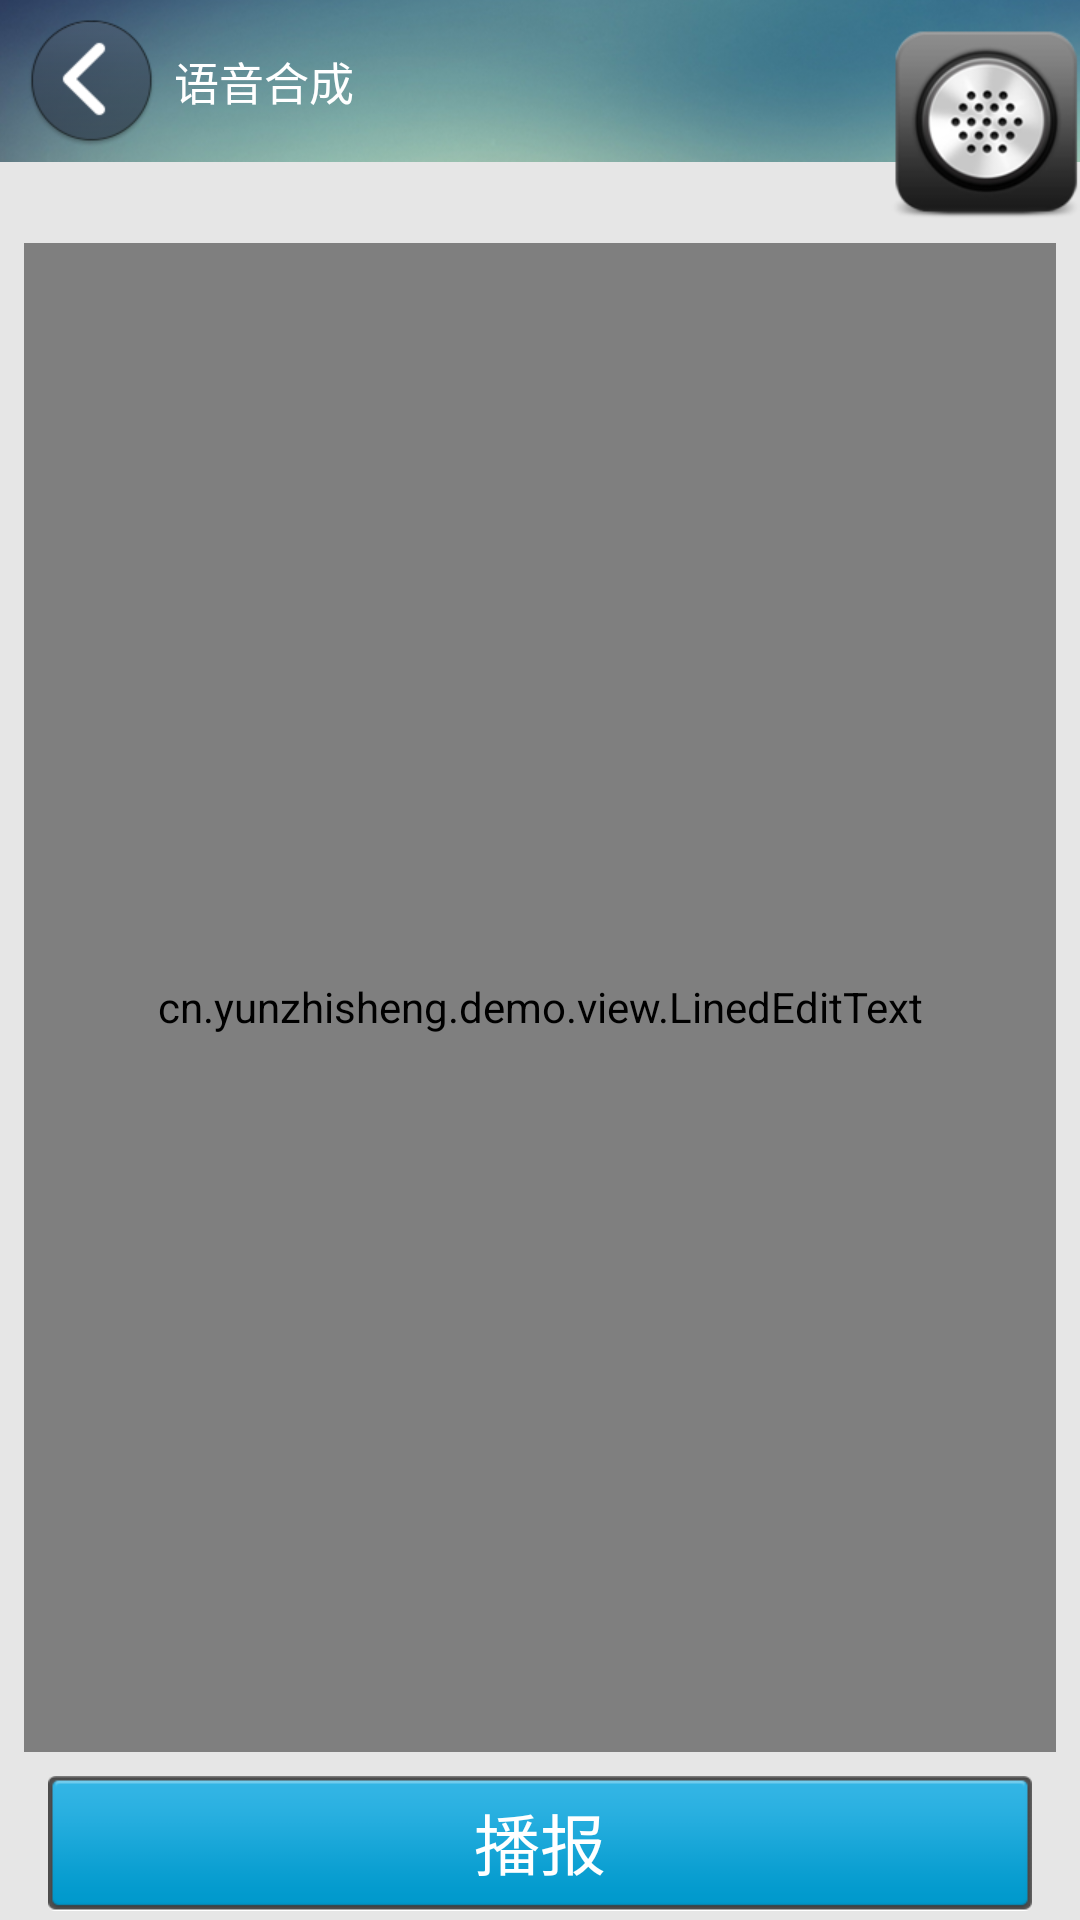

Produce the Android XML layout that renders to this screen, including the resource entries it uses.
<!-- AndroidManifest.xml: application theme AppTheme -->
<!-- res/layout/fragment_tts.xml -->
<LinearLayout xmlns:android="http://schemas.android.com/apk/res/android"
    xmlns:tools="http://schemas.android.com/tools"
    xmlns:attrs="http://schemas.android.com/apk/res/cn.yunzhisheng.demo"
    android:layout_width="fill_parent"
    android:layout_height="fill_parent"
    android:background="#e6e6e6"
    android:orientation="vertical"
    tools:context=".MainActivity" >

       <RelativeLayout
        android:layout_width="match_parent"
        android:layout_height="wrap_content" >

        <LinearLayout
            android:id="@+id/chinese_back"
            android:layout_width="match_parent"
            android:layout_height="wrap_content"
            android:layout_gravity="center"
            android:background="@drawable/title_new2"
            android:orientation="horizontal" >

            <ImageView
                android:id="@+id/logo_image"
                android:layout_width="wrap_content"
                android:layout_height="wrap_content"
                android:layout_gravity="center"
                android:layout_marginLeft="8dp"
                android:src="@drawable/back_normal_new" />

            <TextView
                android:id="@+id/textview1"
                android:layout_width="wrap_content"
                android:layout_height="wrap_content"
                android:layout_gravity="center"
                android:layout_marginLeft="5dp"
                android:textColor="#ffffff"
                android:text="语音合成"
                android:textSize="15sp" />
        </LinearLayout>

        <ImageView
            android:layout_width="wrap_content"
            android:layout_height="wrap_content"
            android:layout_alignParentRight="true"
            android:layout_marginTop="10dip"
            android:background="@drawable/tts_icon" />
    </RelativeLayout>

    <LinearLayout
        android:layout_width="fill_parent"
        android:layout_height="wrap_content"
        android:layout_marginBottom="8dp"
        android:layout_weight="1"
        android:orientation="vertical"
        android:paddingLeft="@dimen/activity_horizontal_margin"
        android:paddingRight="@dimen/activity_horizontal_margin"
        android:paddingTop="@dimen/activity_vertical_margin"
        android:focusable="true" 
        android:focusableInTouchMode="true"
        
         >
         <requestFocus />
 

        
        
           

            <cn.yunzhisheng.demo.view.LinedEditText
                android:id="@+id/text"
                android:layout_width="fill_parent"
                android:layout_height="match_parent"
                android:background="@drawable/content_bk"
                android:ems="10"
                android:hint="输入需要播报的文字"
                android:fadingEdge="vertical"
                android:gravity="top"
                android:inputType="textCapSentences|textMultiLine|textShortMessage"
                android:lineSpacingExtra="2dp"
                android:lineSpacingMultiplier="2"
                android:longClickable="false"
                android:minLines="10"
                android:paddingLeft="20dp"
                android:paddingRight="20dp"
                android:paddingTop="10dp"
                android:scrollbars="vertical"
                android:textSize="15sp"
                attrs:line_dash_off_width="3dp"
                attrs:line_dash_on_width="6dp"
                attrs:line_stoke_width="1dp"
                attrs:lines_according="view_height" />
      
    </LinearLayout>

 

    <LinearLayout
        android:layout_width="match_parent"
        android:layout_height="wrap_content"
       
        android:layout_marginLeft="8dp"
        android:layout_marginRight="8dp"
        android:orientation="horizontal" >

        <Button
            android:id="@+id/play_text_btn"
            android:layout_width="fill_parent"
            android:layout_height="45dp"
            android:layout_gravity="center_horizontal"
            
            android:layout_marginLeft="8dp"
            android:layout_marginRight="8dp"
          android:layout_marginBottom="3dp"
            android:layout_weight="1"
            android:background="@drawable/btn_up_dwon_selector"
            android:text="播报"
            android:textColor="#FFFFFF"
            android:textSize="22sp" />
    </LinearLayout>

</LinearLayout>
<!-- resources referenced by this layout -->
<resources>
  <dimen name="activity_horizontal_margin">8dp</dimen>
  <dimen name="activity_vertical_margin">8dp</dimen>
  <!-- drawable back_normal_new: png bitmap (drawable-xhdpi, 7182 bytes) -->
  <!-- drawable btn_up_dwon_selector (drawable) -->
  <?xml version="1.0" encoding="utf-8"?>
  <selector xmlns:android="http://schemas.android.com/apk/res/android" >
      <item android:state_focused="true" android:drawable="@drawable/tts_button_normal"></item>
  	<item android:state_pressed="true" android:drawable="@drawable/tts_button_press"></item>
  	<item android:state_enabled="false" android:drawable="@drawable/tts_button_normal"></item>
  	<item android:drawable="@drawable/tts_button_normal"></item>
  </selector>
  <!-- drawable title_new2: png bitmap (drawable-xhdpi, 60861 bytes) -->
  <!-- drawable tts_icon: png bitmap (drawable-xhdpi, 19416 bytes) -->
  <style name="AppTheme" parent="AppBaseTheme">
          
      </style>
  <style name="AppBaseTheme" parent="android:Theme.Light">
          
      </style>
</resources>
